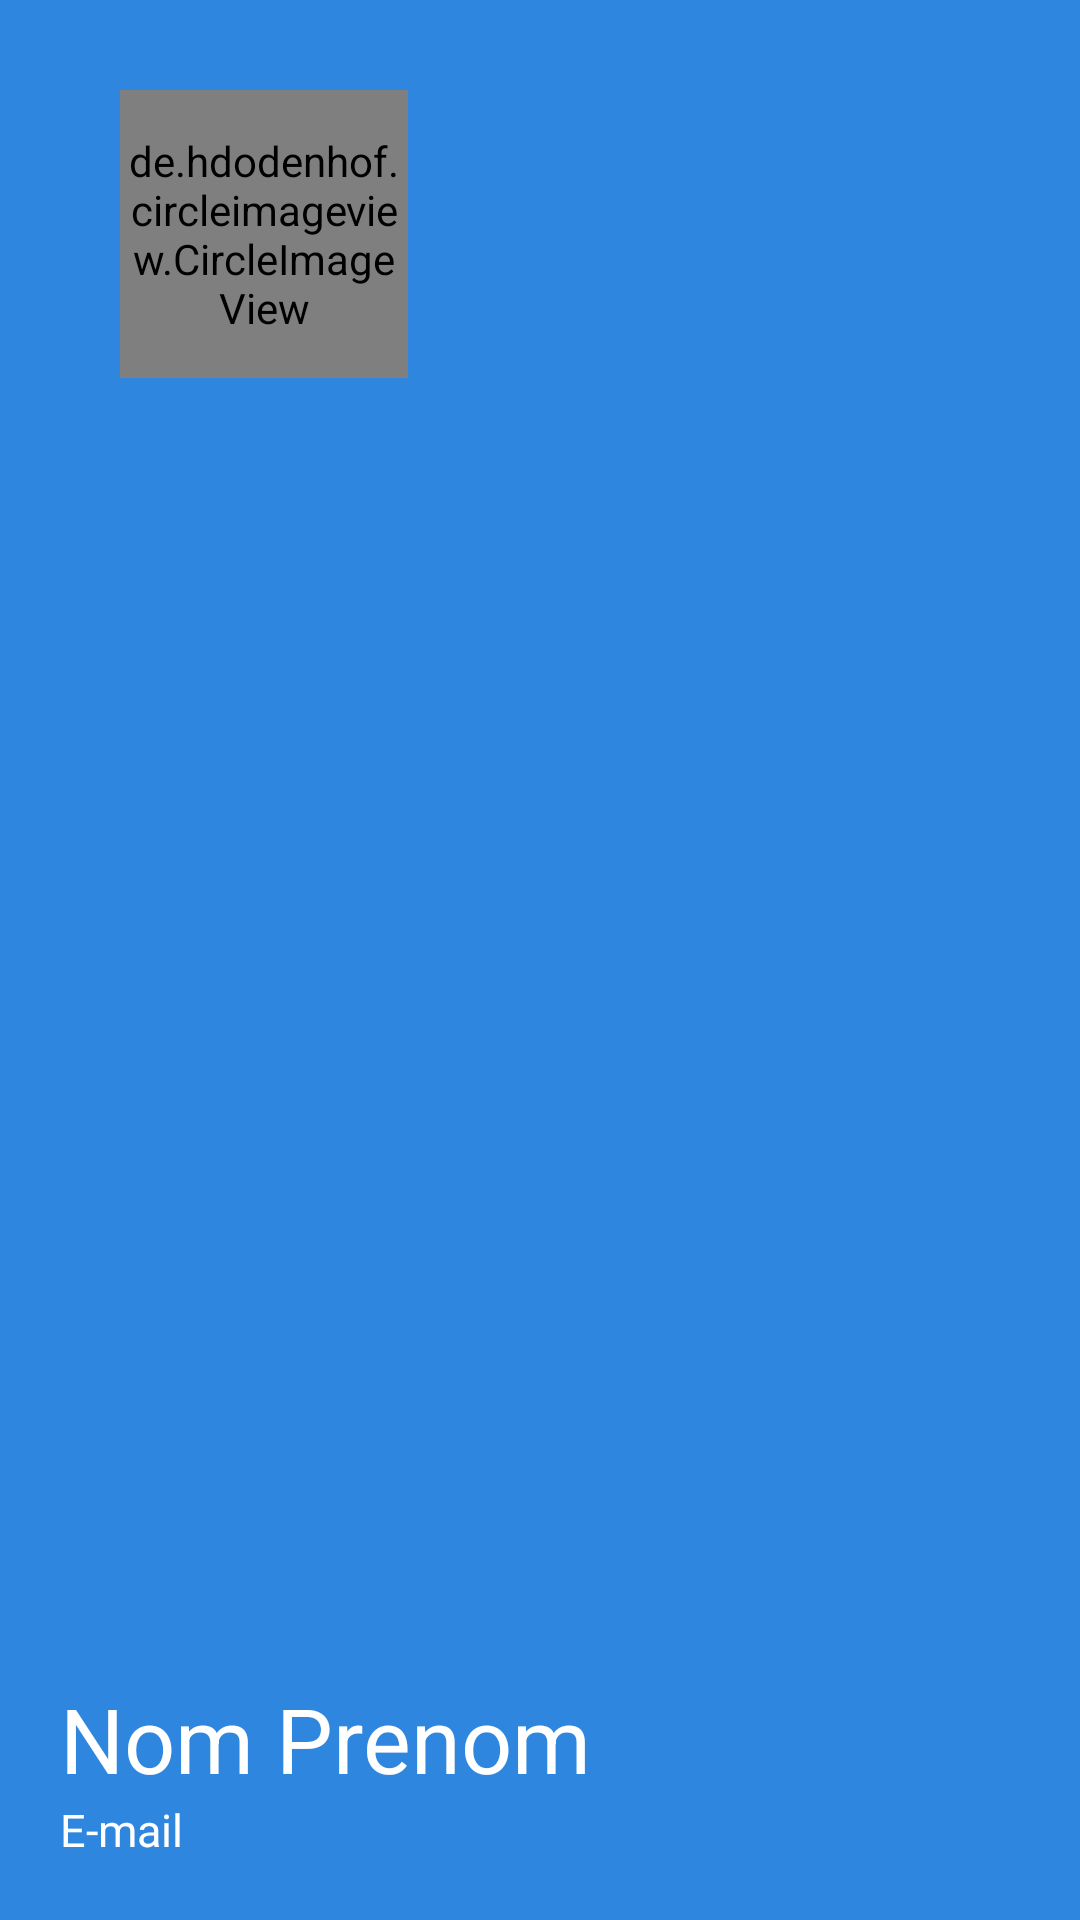

Android layout source for this screen:
<!-- AndroidManifest.xml: application theme Theme.GlobalLive -->
<!-- res/layout/nav_header.xml -->
<?xml version="1.0" encoding="utf-8"?>
<RelativeLayout xmlns:android="http://schemas.android.com/apk/res/android"
    android:layout_width="match_parent"
    android:layout_height="200dp"
    android:background="@color/bluegloballive"
    android:id="@+id/navHeaderRelativeLayout">

    <de.hdodenhof.circleimageview.CircleImageView xmlns:app="http://schemas.android.com/apk/res-auto"
        android:id="@+id/imageViewEvent"
        android:layout_width="96dp"
        android:layout_height="96dp"
        android:layout_marginLeft="40dp"
        android:layout_marginTop="30dp"
        android:src="@drawable/man"
        app:civ_border_color="@color/white"
        app:civ_border_width="2dp" />

    <LinearLayout
        android:layout_width="wrap_content"
        android:layout_height="wrap_content"
        android:orientation="vertical"
        android:layout_alignParentBottom="true"
        android:layout_marginBottom="20dp">

    <TextView
        android:id="@+id/textViewNavHeaderName"
        android:layout_width="match_parent"
        android:layout_height="wrap_content"
        android:layout_marginLeft="20dp"
        android:text="Nom Prenom"
        android:textColor="#FFFFFF"
        android:textSize="30sp"
        />
    <TextView
        android:id="@+id/textViewNavHeaderMail"
        android:layout_width="match_parent"
        android:layout_height="wrap_content"
        android:layout_marginLeft="20dp"
        android:text="E-mail"
        android:textColor="#FFFFFF"
        android:textSize="15sp"/>

    </LinearLayout>
</RelativeLayout>
<!-- resources referenced by this layout -->
<resources>
  <color name="bluegloballive">#2E86DE</color>
  <color name="white">#FFFFFFFF</color>
  <!-- drawable man: png bitmap (drawable, 28453 bytes) -->
  <style name="Theme.GlobalLive" parent="Theme.MaterialComponents.DayNight.DarkActionBar">
          
          <item name="colorPrimary">@color/bluegloballive</item>
          <item name="colorPrimaryVariant">@color/bluegloballive</item>
          <item name="colorOnPrimary">@color/white</item>
          
          <item name="colorSecondary">@color/bluegloballive</item>
          <item name="colorSecondaryVariant">@color/bluegloballive</item>
          <item name="colorOnSecondary">@color/black</item>
          <item name="colorAccent">@color/bluegloballive</item>
          <item name="colorControlActivated">@color/bluegloballive</item>
          <item name="autoCompleteTextViewStyle">@style/cursorColor</item>
          
          <item name="android:statusBarColor" tools:targetApi="l">?attr/colorPrimaryVariant</item>
  
          
      </style>
  <color name="black">#FF000000</color>
  <style name="cursorColor" parent="Widget.AppCompat.AutoCompleteTextView">
          <item name="android:textCursorDrawable">@drawable/cursor</item>
      </style>
  <!-- drawable cursor (drawable) -->
  <?xml version="1.0" encoding="utf-8"?>
  <shape xmlns:android="http://schemas.android.com/apk/res/android"
      android:shape="rectangle" >
      <solid android:color="#ffffff" />
      <size android:width="2dp" />
  </shape>
</resources>
